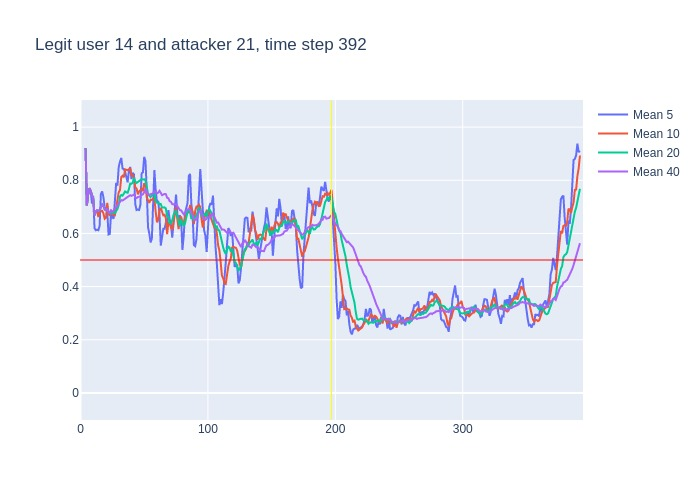

Data behind this chart, as committed beside it:
, time, confidence, avg_5_conf, avg_10_conf, avg_20_conf, avg_40_conf, real_user, predicted, user_count
0, 3, 0.92, , , , , 14, 14, 16
1, 4, 0.49, 0.92, 0.92, 0.92, 0.92, 14, 14, 16
2, 5, 0.83, 0.705, 0.705, 0.705, 0.705, 14, 14, 16
3, 6, 0.84, 0.7467, 0.7467, 0.7467, 0.7467, 14, 14, 16
4, 7, 0.72, 0.77, 0.77, 0.77, 0.77, 14, 14, 16
5, 8, 0.68, 0.76, 0.76, 0.76, 0.76, 14, 14, 16
6, 9, 0.63, 0.712, 0.7467, 0.7467, 0.7467, 14, 14, 16
7, 10, 0.23, 0.74, 0.73, 0.73, 0.73, 14, 8, 16
8, 11, 0.8, 0.62, 0.6675, 0.6675, 0.6675, 14, 14, 16
9, 12, 0.73, 0.612, 0.6822, 0.6822, 0.6822, 14, 14, 16
10, 13, 0.67, 0.614, 0.687, 0.687, 0.687, 14, 14, 16
11, 14, 0.71, 0.612, 0.662, 0.6855, 0.6855, 14, 14, 16
12, 15, 0.83, 0.628, 0.684, 0.6875, 0.6875, 14, 14, 16
13, 16, 0.85, 0.748, 0.684, 0.6985, 0.6985, 14, 14, 16
14, 17, 0.62, 0.758, 0.685, 0.7093, 0.7093, 14, 14, 16
15, 18, 0.48, 0.736, 0.675, 0.7033, 0.7033, 14, 14, 16
16, 19, 0.67, 0.698, 0.655, 0.6894, 0.6894, 14, 14, 16
17, 20, 0.79, 0.69, 0.659, 0.6882, 0.6882, 14, 14, 16
18, 21, 0.42, 0.682, 0.715, 0.6939, 0.6939, 14, 14, 16
19, 22, 0.63, 0.596, 0.677, 0.6795, 0.6795, 14, 14, 16
20, 23, 0.88, 0.598, 0.667, 0.677, 0.677, 14, 14, 16
21, 24, 0.58, 0.678, 0.688, 0.675, 0.6867, 14, 14, 16
22, 25, 0.77, 0.66, 0.675, 0.6795, 0.6818, 14, 14, 16
23, 26, 0.84, 0.656, 0.669, 0.6765, 0.6857, 14, 14, 16
24, 27, 0.88, 0.74, 0.668, 0.6765, 0.6921, 14, 14, 16
25, 28, 0.83, 0.79, 0.694, 0.6845, 0.6996, 14, 14, 16
26, 29, 0.93, 0.78, 0.729, 0.692, 0.7046, 14, 14, 16
27, 30, 0.87, 0.85, 0.755, 0.707, 0.713, 14, 14, 16
28, 31, 0.91, 0.87, 0.763, 0.739, 0.7186, 14, 14, 16
29, 32, 0.68, 0.884, 0.812, 0.7445, 0.7252, 14, 14, 16
30, 33, 0.82, 0.844, 0.817, 0.742, 0.7237, 14, 14, 16
31, 34, 0.88, 0.842, 0.811, 0.7495, 0.7268, 14, 14, 16
32, 35, 0.76, 0.832, 0.841, 0.758, 0.7316, 14, 14, 16
33, 36, 0.82, 0.81, 0.84, 0.7545, 0.7324, 14, 14, 16
34, 37, 0.9, 0.792, 0.838, 0.753, 0.735, 14, 14, 16
35, 38, 0.89, 0.836, 0.84, 0.767, 0.7397, 14, 14, 16
36, 39, 0.65, 0.85, 0.846, 0.7875, 0.7439, 14, 14, 16
37, 40, 0.88, 0.804, 0.818, 0.7865, 0.7414, 14, 14, 16
38, 41, 0.79, 0.828, 0.819, 0.791, 0.745, 14, 14, 16
39, 42, 0.34, 0.822, 0.807, 0.8095, 0.7462, 14, 14, 16
40, 43, 0.78, 0.71, 0.773, 0.795, 0.736, 14, 14, 16
41, 44, 0.66, 0.688, 0.769, 0.79, 0.7325, 14, 14, 16
42, 45, 0.87, 0.69, 0.747, 0.794, 0.7368, 14, 14, 16
43, 46, 0.89, 0.688, 0.758, 0.799, 0.7378, 14, 14, 16
44, 47, 0.93, 0.708, 0.765, 0.8015, 0.739, 14, 14, 16
45, 48, 0.8, 0.826, 0.768, 0.804, 0.7443, 14, 14, 16
46, 49, 0.95, 0.83, 0.759, 0.8025, 0.7472, 14, 14, 16
47, 50, 0.79, 0.888, 0.789, 0.8035, 0.7552, 14, 14, 16
48, 51, 0.34, 0.872, 0.78, 0.7995, 0.7692, 14, 14, 16
49, 52, 0.24, 0.762, 0.735, 0.771, 0.7578, 14, 8, 16
50, 53, 0.68, 0.624, 0.725, 0.749, 0.7455, 14, 14, 16
51, 54, 0.78, 0.6, 0.715, 0.742, 0.7458, 14, 14, 16
52, 55, 0.86, 0.566, 0.727, 0.737, 0.7475, 14, 14, 16
53, 56, 0.94, 0.58, 0.726, 0.742, 0.7482, 14, 14, 16
54, 57, 0.93, 0.7, 0.731, 0.748, 0.7505, 14, 14, 16
55, 58, 0.31, 0.838, 0.731, 0.7495, 0.7582, 14, 14, 16
56, 59, 0.55, 0.764, 0.682, 0.7205, 0.754, 14, 14, 16
57, 60, 0.88, 0.718, 0.642, 0.7155, 0.751, 14, 14, 16
58, 61, 0.7, 0.722, 0.651, 0.7155, 0.7533, 14, 14, 16
59, 62, 0.33, 0.674, 0.687, 0.711, 0.7602, 14, 14, 16
... 330 more rows
